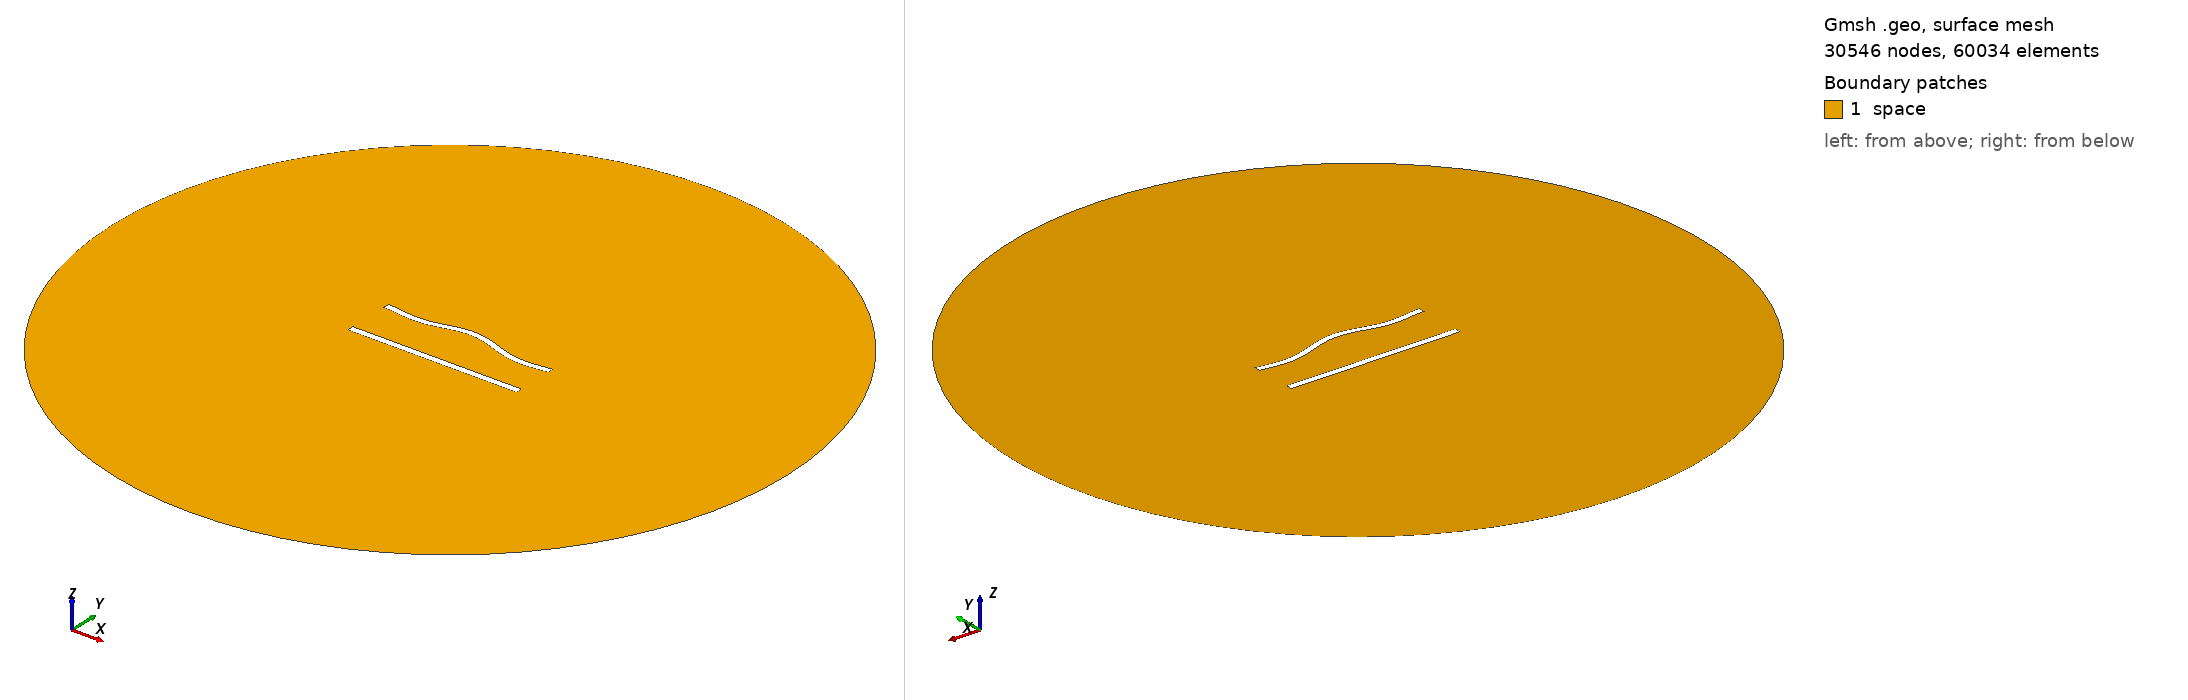

Gmsh geometry script, surface-meshed: 30546 nodes, 60034 surface elements. Boundary patches (legend numbers): 1 space. Left view from above one corner, right view from below the opposite corner. Legend entries are the model's physical surfaces. The drawing asked Gmsh for element sizes between 1% and 20% of the model's largest extent; the script's own settings can give other sizes.

=== 670.geo (drawn) ===
//---------------------------------------
// Geometry kernel
//---------------------------------------

SetFactory("OpenCASCADE");



//---------------------------------------
// Parameters of the geometry
//---------------------------------------

// Overetch of the upper plate
overetch = 0.125;

// Distance between the plates
distance = 27.5;

// Discretization over the x axis (for the deformation)
nx = 50; 

// Length of the plate
L = 100 - overetch; 

// Number of modes
n = 4; 

// 1st mode coefficient
coeff(1) = -1.5;
beta(1) = 0.596864 * 3.1415926535 / L;

// 2nd mode coefficient
coeff(2) = 1.5;
beta(2) = 1.49418 * 3.1415926535 / L;

// 3rd mode coefficient
coeff(3) = 0.0;
beta(3) = 2.50025 * 3.1415926535 / L;

// 4th mode coefficient
coeff(4) = -1.5;
beta(4) = 3.49999 * 3.1415926535 / L;



//---------------------------------------
// Upper plate (deformed rectangle)
//---------------------------------------

// Coordiantes of the upper plate
xmin = -50;
xmax = 50 - overetch;

// Height of the upper plate
yheight = 4 - 2 * overetch;

// Indexes of the points
UpperID[] = {};
LowerID[] = {};
LeftID[] = {};
RightID[] = {};

// Point index
p = 1;

// Horizontal edges
For i In {1:nx}
    x = xmin + (i-1)*(xmax - xmin)/(nx-1);

    y_bottom = distance / 2 + overetch;
    For j In {1:n}
        C = (Cosh(beta(j)*L) + Cos(beta(j)*L)) / (Sinh(beta(j)*L) + Sin(beta(j)*L));
        y_bottom  = y_bottom + coeff(j) * (Cosh(beta(j)*(x+50)) - Cos(beta(j)*(x+50)) - C * (Sinh(beta(j)*(x+50)) - Sin(beta(j)*(x+50))));
    EndFor

    y_top = y_bottom + yheight;

    Point(p) = {x, y_top, 0, 1.0};
    UpperID[i] = p;
    p = p + 1;

    Point(p) = {x, y_bottom, 0, 1.0};
    LowerID[i] = p;
    p = p + 1;
EndFor

// Create point lists
UpperPts[] = {}; LowerPts[] = {};
For i In {1:nx}
  UpperPts[] += {UpperID[i]};
  LowerPts[] += {LowerID[i]};
EndFor

// Build splines
Spline(1) = {UpperPts[]};
Spline(2) = {LowerPts[]};
Line(3) = {LowerPts[nx-1], UpperPts[nx-1]};
Line(4) = {LowerPts[0], UpperPts[0]};

// Build the plane surface
Curve Loop(1) = {2, 3, -1, -4};
Plane Surface(1) = {1};



//---------------------------------------
// Lower plate (rectangle)
//---------------------------------------

// Vertices
Point(1001) = {-50, -distance/2, 0, 1.0};
Point(1002) = { 50, -distance/2, 0, 1.0};
Point(1003) = { 50,  -distance/2 + 4, 0, 1.0};
Point(1004) = {-50,  -distance/2 + 4, 0, 1.0};

// Edges
Line(5) = {1001, 1002};
Line(6) = {1002, 1003};
Line(7) = {1003, 1004};
Line(8) = {1004, 1001};

// Plane surface
Line Loop(2) = {5, 6, 7, 8};
Plane Surface(2) = {2}; 



//---------------------------------------
// Outer (fictious) boundary
//---------------------------------------

// Points
Point(1005) = {0, 0, 0};       // Center
Point(1006) = {200, 0, 0};     // Start point
Point(1007) = {0, 200, 0};     // 90 degrees
Point(1008) = {-200, 0, 0};    // 180 degrees
Point(1009) = {0, -200, 0};    // 270 degrees

// Circle arcs (each needs start, center, end)
Circle(9) = {1006, 1005, 1007};
Circle(10) = {1007, 1005, 1008};
Circle(11) = {1008, 1005, 1009};
Circle(12) = {1009, 1005, 1006};

// Plane surface for the entire domain
Curve Loop(3) = {9, 10, 11, 12};
Surface(3) = {3};

// Subtract the plates from the whole domain to obtain the actual domain where we want to solve the equations
BooleanDifference{ Surface{3}; Delete; }{ Surface{1}; Surface{2}; Delete; }




//---------------------------------------
// Transfinite Lines/Curves
//---------------------------------------

// Set the number of points on the boundaries
r = 6;
d = 0.15;

// Plates
Transfinite Curve {1} = 50*r/4 Using Progression 1;
Transfinite Line {2} = 50*r Using Progression 1;
Transfinite Curve {3, 4} = 2*r Using Progression 1+d;
Transfinite Line {5} = 50*r/4 Using Progression 1;
Transfinite Line {7} = 50*r Using Progression 1;
Transfinite Line {6} = 2*r Using Progression 1-d;
Transfinite Line {8} = 2*r Using Progression 1+d;

// Outer boundary
Transfinite Line {9, 10, 11, 12} = 20 Using Progression 1;



//---------------------------------------
// Physical groups
//---------------------------------------                

// Physical curves (boundaries)
Physical Line("force_segment", 10) = {2};
Physical Line("upper_plate", 11) = {1, 3, 4};
Physical Line("lower_plate", 12) = {5, 6, 7, 8};
Physical Line("boundary", 20) = {9, 10, 11, 12};

// Physical Surfaces
Physical Surface("space", 30) = {3};



//---------------------------------------
// 6. Generate the Mesh
//---------------------------------------

// 2D mesh generation
Mesh 2;
